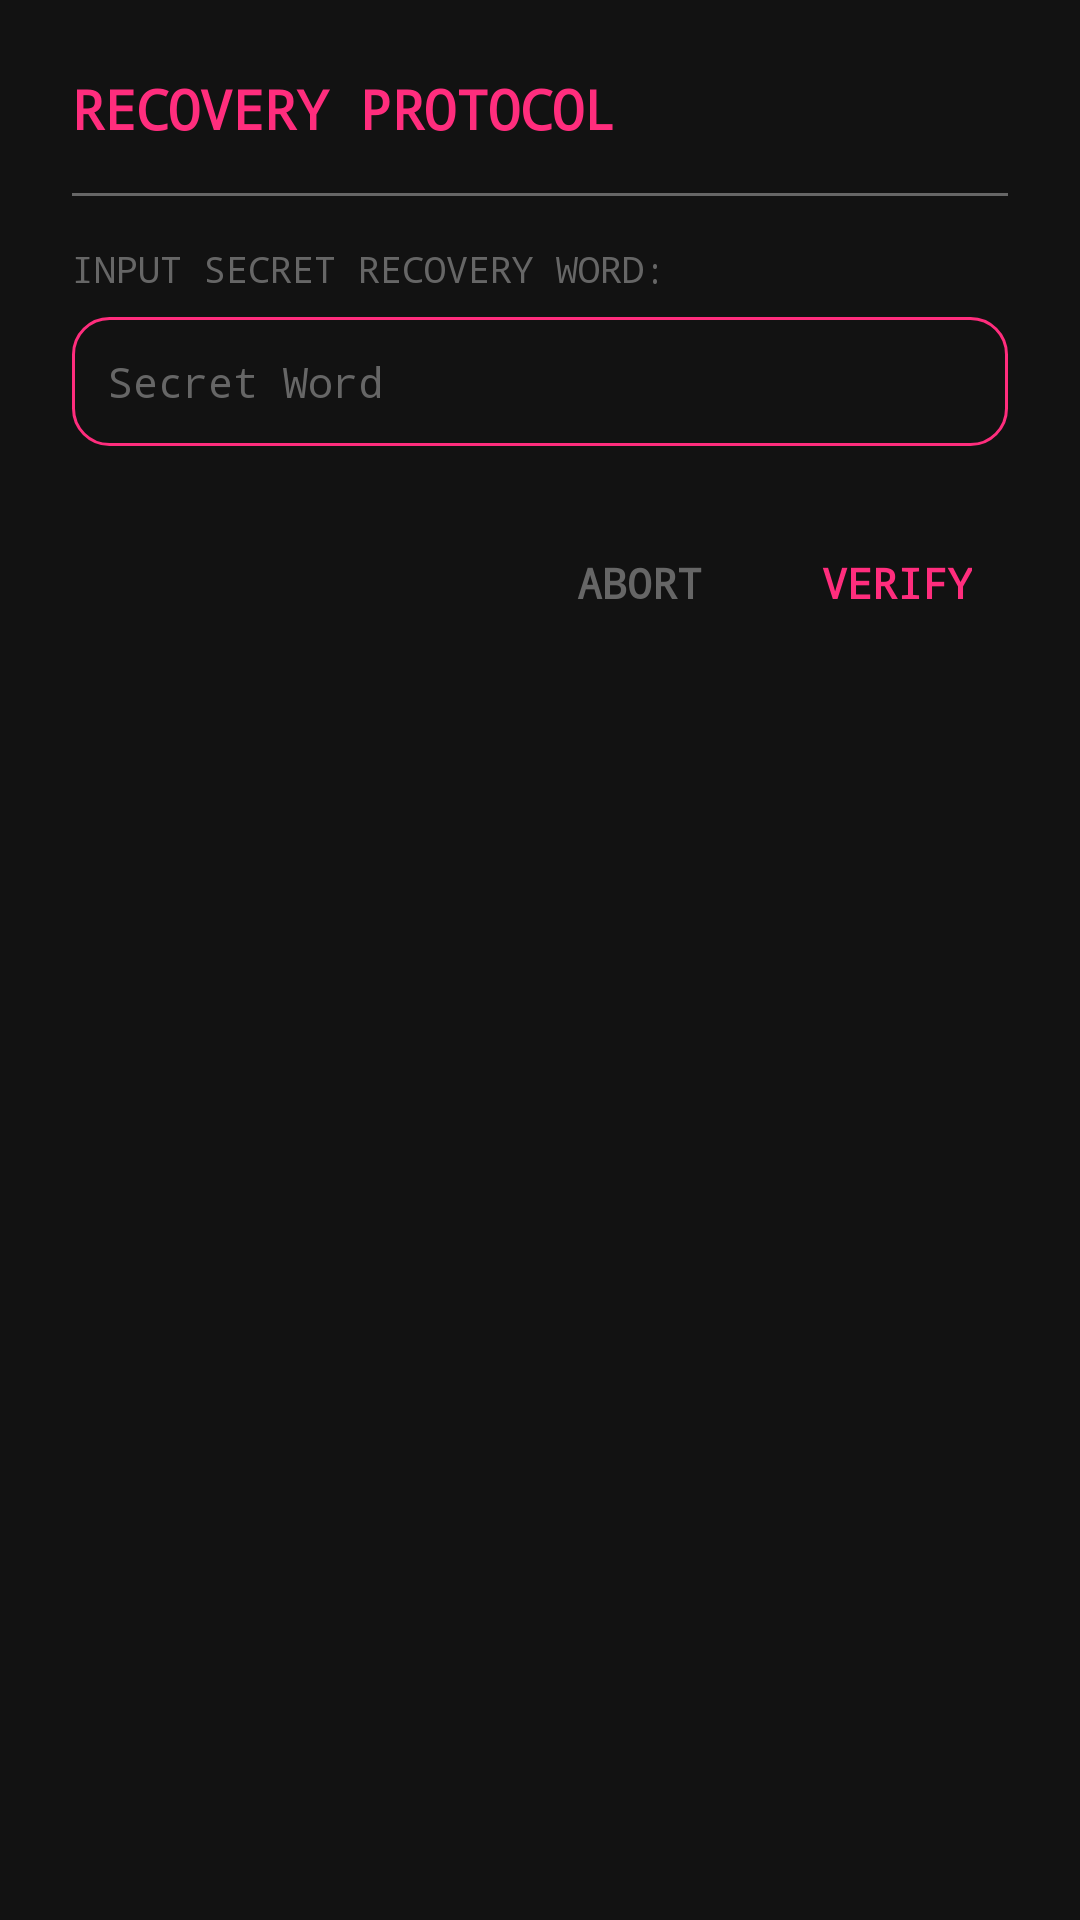

Reconstruct the res/layout file that produces this screen, plus the resources it refers to.
<!-- AndroidManifest.xml: application theme Theme.CVRLogger -->
<!-- res/layout/dialog_recovery.xml -->
<?xml version="1.0" encoding="utf-8"?>
<androidx.constraintlayout.widget.ConstraintLayout xmlns:android="http://schemas.android.com/apk/res/android"
    xmlns:app="http://schemas.android.com/apk/res-auto"
    android:layout_width="match_parent"
    android:layout_height="wrap_content"
    android:background="@color/background_dark"
    android:padding="24dp">

    <TextView
        android:id="@+id/tv_dialog_title"
        android:layout_width="wrap_content"
        android:layout_height="wrap_content"
        android:fontFamily="monospace"
        android:text="RECOVERY PROTOCOL"
        android:textColor="@color/accent_pink"
        android:textSize="18sp"
        android:textStyle="bold"
        app:layout_constraintStart_toStartOf="parent"
        app:layout_constraintTop_toTopOf="parent" />

    <View
        android:id="@+id/divider"
        android:layout_width="match_parent"
        android:layout_height="1dp"
        android:layout_marginTop="16dp"
        android:background="@color/footer_gray"
        app:layout_constraintTop_toBottomOf="@id/tv_dialog_title" />

    <TextView
        android:id="@+id/tv_recovery_msg"
        android:layout_width="match_parent"
        android:layout_height="wrap_content"
        android:layout_marginTop="16dp"
        android:fontFamily="monospace"
        android:text="INPUT SECRET RECOVERY WORD:"
        android:textColor="@color/footer_gray"
        android:textSize="12sp"
        app:layout_constraintTop_toBottomOf="@id/divider" />

    <EditText
        android:id="@+id/et_recovery_word"
        android:layout_width="match_parent"
        android:layout_height="wrap_content"
        android:layout_marginTop="8dp"
        android:background="@drawable/border_pink"
        android:fontFamily="monospace"
        android:hint="Secret Word"
        android:inputType="textPassword"
        android:padding="12dp"
        android:textColor="@color/terminal_white"
        android:textColorHint="@color/footer_gray"
        android:textSize="14sp"
        app:layout_constraintTop_toBottomOf="@id/tv_recovery_msg" />

    <LinearLayout
        android:layout_width="wrap_content"
        android:layout_height="wrap_content"
        android:layout_marginTop="24dp"
        android:orientation="horizontal"
        app:layout_constraintEnd_toEndOf="parent"
        app:layout_constraintTop_toBottomOf="@id/et_recovery_word">

        <TextView
            android:id="@+id/btn_abort"
            android:layout_width="wrap_content"
            android:layout_height="wrap_content"
            android:fontFamily="monospace"
            android:padding="12dp"
            android:text="ABORT"
            android:textColor="@color/footer_gray"
            android:textSize="14sp"
            android:textStyle="bold" />

        <TextView
            android:id="@+id/btn_verify"
            android:layout_width="wrap_content"
            android:layout_height="wrap_content"
            android:layout_marginStart="16dp"
            android:fontFamily="monospace"
            android:padding="12dp"
            android:text="VERIFY"
            android:textColor="@color/accent_pink"
            android:textSize="14sp"
            android:textStyle="bold" />

    </LinearLayout>

</androidx.constraintlayout.widget.ConstraintLayout>
<!-- resources referenced by this layout -->
<resources>
  <color name="accent_pink">#FF2D7D</color>
  <color name="background_dark">#121212</color>
  <color name="footer_gray">#666666</color>
  <color name="terminal_white">#E0E0E0</color>
  <!-- drawable border_pink (drawable) -->
  <?xml version="1.0" encoding="utf-8"?>
  <shape xmlns:android="http://schemas.android.com/apk/res/android">
      <stroke android:width="1dp" android:color="@color/accent_pink" />
      <corners android:radius="12dp" />
  </shape>
  <style name="Theme.CVRLogger" parent="Base.Theme.CVRLogger" />
  <style name="Base.Theme.CVRLogger" parent="Theme.Material3.DayNight.NoActionBar">
          
      </style>
</resources>
